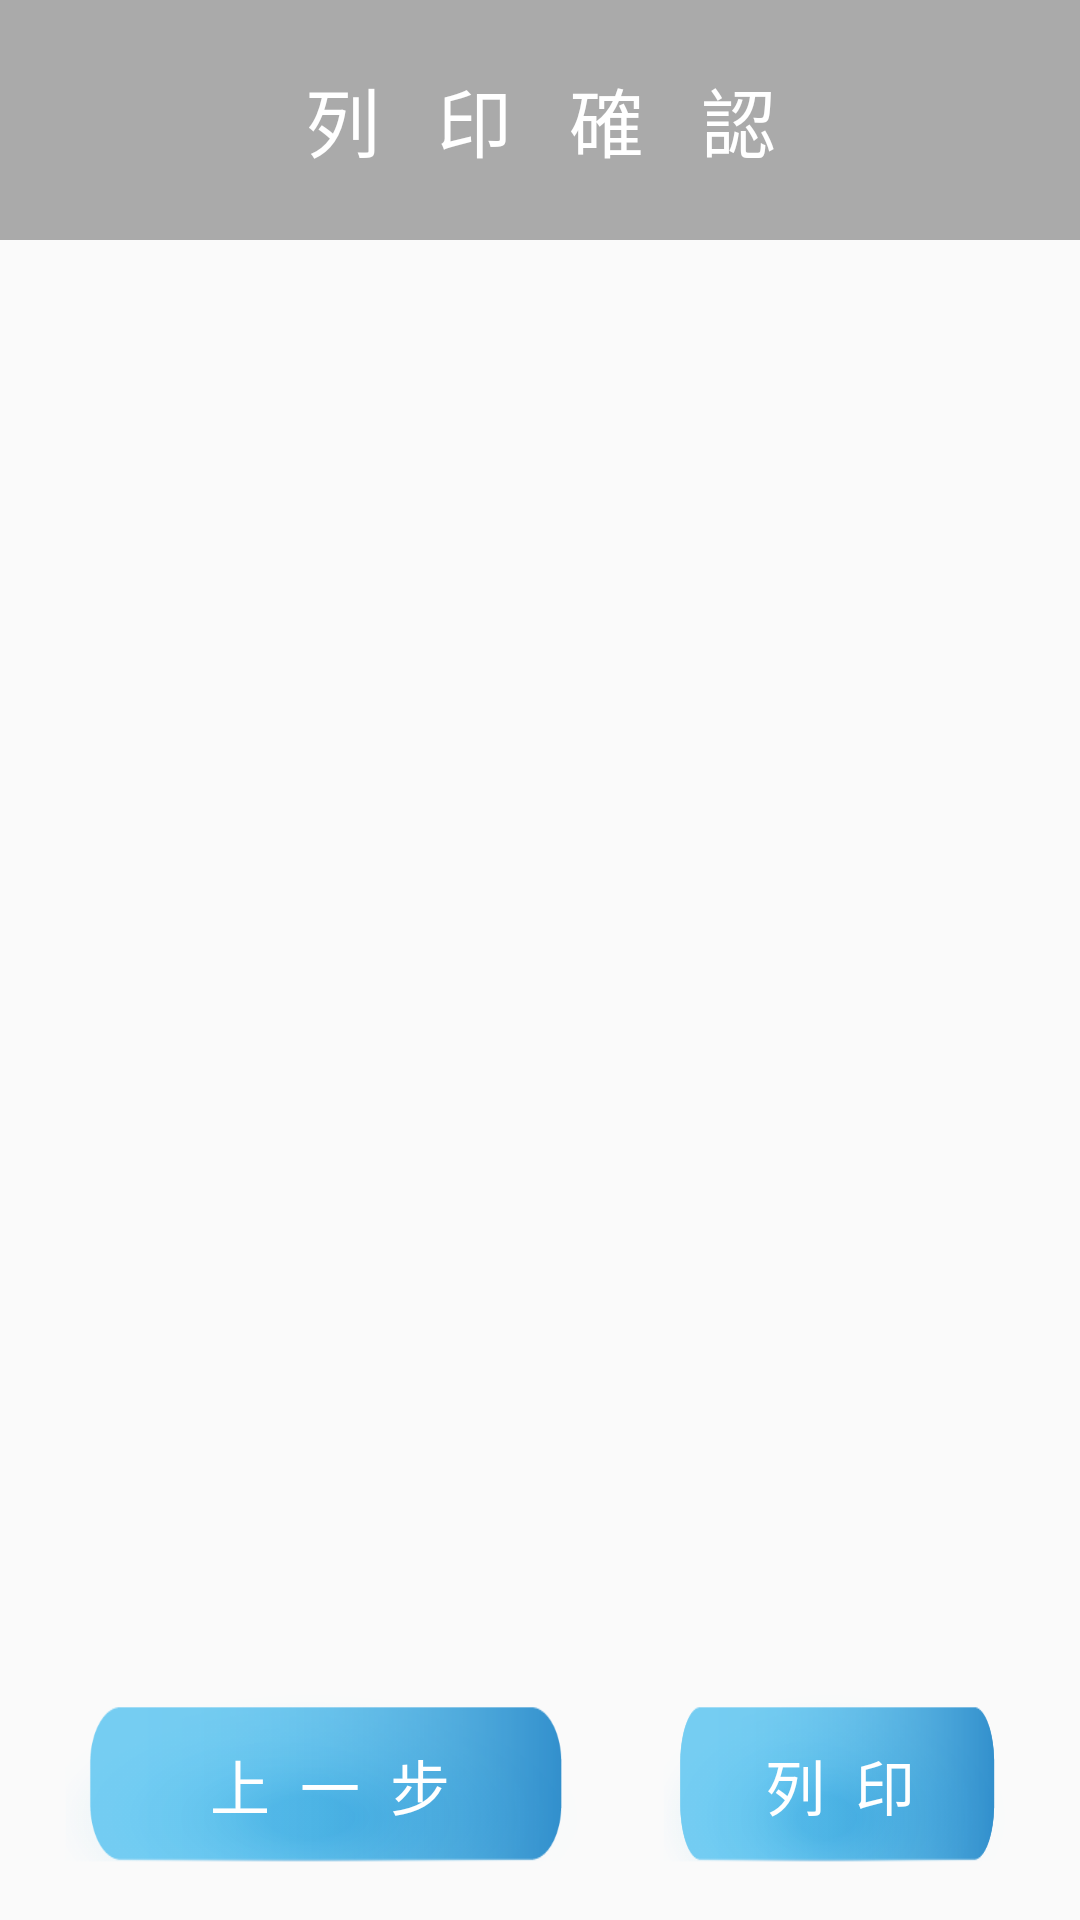

Write the Android layout XML for this screen, with the resource values it uses.
<!-- AndroidManifest.xml: application theme AppTheme -->
<!-- res/layout/result.xml -->
<?xml version="1.0" encoding="utf-8"?>
<RelativeLayout xmlns:android="http://schemas.android.com/apk/res/android"
    android:layout_width="match_parent"
    android:layout_height="match_parent"
    android:background="@drawable/background2"
    android:orientation="vertical"
    android:weightSum="1">

    <TextView
        android:layout_width="match_parent"
        android:layout_height="80dp"
        android:layout_gravity="center_horizontal"
        android:background="#AAAAAA"
        android:gravity="center_horizontal|center_vertical"
        android:text="列   印   確   認"
        android:textColor="#ffffff"
        android:textSize="25dp" />

    <TextView
        android:id="@+id/tvPayWay"
        android:layout_width="wrap_content"
        android:layout_height="wrap_content"
        android:layout_centerHorizontal="true"
        android:layout_marginTop="100dp"
        android:textColor="#000000"
        android:textSize="20dp" />

    <TextView
        android:id="@+id/tvResult"
        android:layout_width="wrap_content"
        android:layout_height="wrap_content"
        android:layout_below="@id/tvPayWay"
        android:layout_marginTop="10dp"
        android:layout_centerHorizontal="true"
        android:lineSpacingMultiplier="1.7"
        android:textColor="#000000"
        android:textSize="20dp" />

    <TextView
        android:id="@+id/tvTotalPriceResult"
        android:layout_width="wrap_content"
        android:layout_height="wrap_content"
        android:layout_below="@id/tvResult"
        android:layout_centerHorizontal="true"
        android:textColor="#000000"
        android:textSize="20dp" />


    <RelativeLayout
        style="@style/RelativeLayout"
        android:layout_alignParentBottom="true"
        android:layout_marginBottom="10dp">

        <Button
            android:id="@+id/btLast"
            android:layout_width="180dp"
            android:layout_height="70dp"
            android:layout_alignParentLeft="true"
            android:layout_gravity="center_horizontal"
            android:layout_marginLeft="20dp"
            android:background="@drawable/after_login_btn_selector"
            android:text="上  一  步"
            android:textColor="#ffffff"
            android:textSize="60px" />

        <Button
            android:id="@+id/btNext"
            android:layout_width="120dp"
            android:layout_height="70dp"
            android:layout_alignParentRight="true"
            android:layout_gravity="center_horizontal"
            android:layout_marginRight="20dp"
            android:background="@drawable/after_login_btn_selector"
            android:text="列  印"
            android:textColor="#ffffff"
            android:textSize="60px" />

    </RelativeLayout>

</RelativeLayout>
<!-- resources referenced by this layout -->
<resources>
  <!-- drawable after_login_btn_selector (drawable) -->
  <selector xmlns:android="http://schemas.android.com/apk/res/android">
      <item android:state_pressed="true" android:drawable="@drawable/after_login_btn_press" />
      <item android:state_enabled="true" android:drawable="@drawable/after_login_btn" />
      <item android:drawable="@drawable/after_login_btn" />  //means normal
  </selector>
  <style name="RelativeLayout">
          <item name="android:layout_width">match_parent</item>
          <item name="android:layout_height">wrap_content</item>
      </style>
  <style name="AppTheme" parent="Theme.AppCompat.Light.DarkActionBar">
          
          <item name="colorPrimary">@color/colorPrimary</item>
          <item name="colorPrimaryDark">@color/colorPrimaryDark</item>
          <item name="colorAccent">@color/colorAccent</item>
      </style>
  <!-- drawable after_login_btn_press: png bitmap (drawable, 22291 bytes) -->
  <!-- drawable after_login_btn: png bitmap (drawable, 22850 bytes) -->
  <!-- not gathered from this repository: default colours our renderer supplied (Android Studio template values) -->
  <color name="colorPrimary">#FF6200EE</color>
  <color name="colorPrimaryDark">#FF3700B3</color>
  <color name="colorAccent">#FF03DAC5</color>
</resources>
